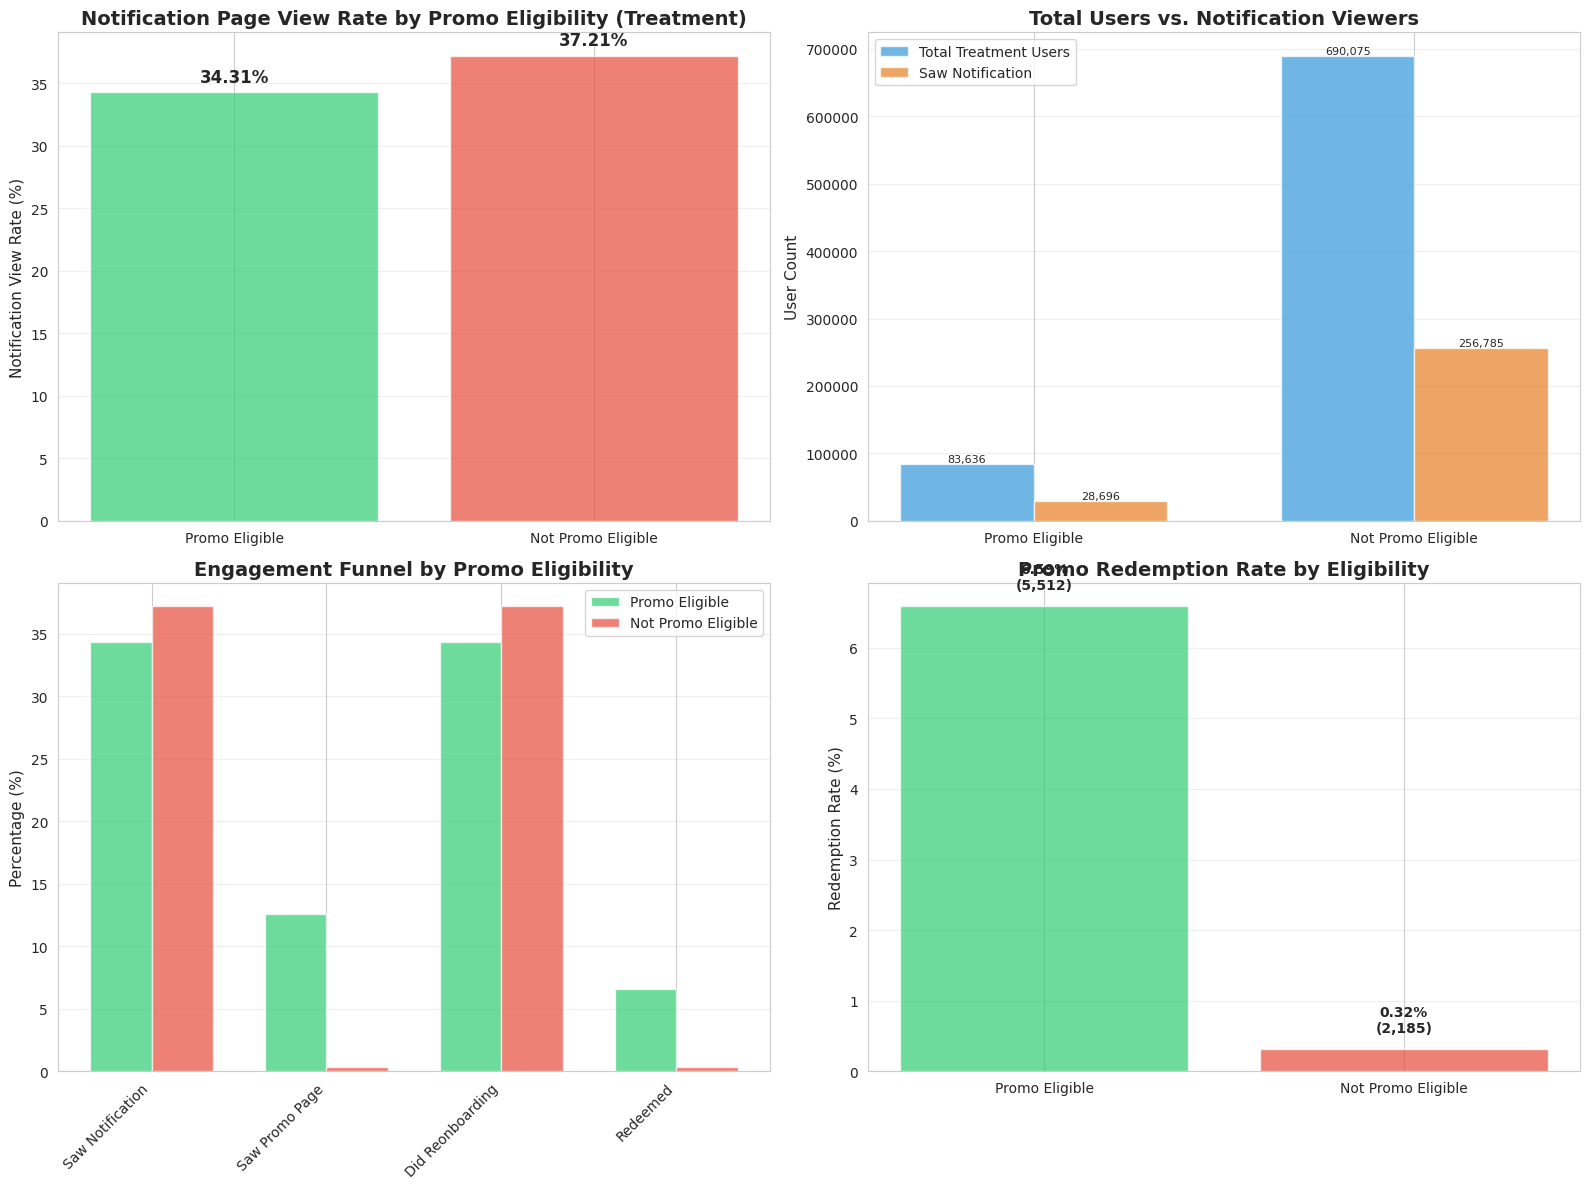

The matplotlib source for this figure: (Note: this script raises an exception after producing the figure.)
"""
Simple visualization for notification view analysis
Uses hardcoded data from query results
"""

import pandas as pd
import numpy as np
import matplotlib
matplotlib.use('Agg')
import matplotlib.pyplot as plt
import seaborn as sns

# Set style
sns.set_style("whitegrid")

# Hardcoded data from query results
data = {
    'promo_eligibility_status': ['Promo Eligible', 'Not Promo Eligible'],
    'total_treatment_users': [83636, 690075],
    'users_saw_notification': [28696, 256785],
    'notification_view_rate': [0.3431, 0.3721],
    'users_saw_promo_page': [10551, 2644],
    'users_did_reonboarding': [28700, 256791],
    'users_redeemed': [5512, 2185]
}

df_summary = pd.DataFrame(data)

print("=" * 80)
print("CREATING VISUALIZATIONS")
print("=" * 80)

fig, axes = plt.subplots(2, 2, figsize=(16, 12))

# 1. Notification view rate comparison
ax = axes[0, 0]
x_pos = range(len(df_summary))
colors = ['#2ecc71', '#e74c3c']

bars = ax.bar(x_pos, df_summary['notification_view_rate'] * 100, color=colors, alpha=0.7)
ax.set_xticks(x_pos)
ax.set_xticklabels(df_summary['promo_eligibility_status'], rotation=0)
ax.set_ylabel('Notification View Rate (%)', fontsize=11)
ax.set_title('Notification Page View Rate by Promo Eligibility (Treatment)', 
             fontsize=14, fontweight='bold')
ax.grid(axis='y', alpha=0.3)

# Add value labels
for i, (bar, rate) in enumerate(zip(bars, df_summary['notification_view_rate'])):
    ax.text(bar.get_x() + bar.get_width()/2, rate * 100 + 0.5, 
           f'{rate*100:.2f}%', ha='center', va='bottom', fontsize=12, fontweight='bold')

# 2. User counts
ax = axes[0, 1]
x = np.arange(len(df_summary))
width = 0.35

bars1 = ax.bar(x - width/2, df_summary['total_treatment_users'], width, 
               label='Total Treatment Users', color='#3498db', alpha=0.7)
bars2 = ax.bar(x + width/2, df_summary['users_saw_notification'], width,
               label='Saw Notification', color='#e67e22', alpha=0.7)

ax.set_ylabel('User Count', fontsize=11)
ax.set_title('Total Users vs. Notification Viewers', fontsize=14, fontweight='bold')
ax.set_xticks(x)
ax.set_xticklabels(df_summary['promo_eligibility_status'], rotation=0)
ax.legend()
ax.grid(axis='y', alpha=0.3)

# Add value labels
for bars in [bars1, bars2]:
    for bar in bars:
        height = bar.get_height()
        ax.text(bar.get_x() + bar.get_width()/2, height,
               f'{int(height):,}', ha='center', va='bottom', fontsize=8)

# 3. Engagement breakdown
ax = axes[1, 0]

metrics = ['Saw Notification', 'Saw Promo Page', 'Did Reonboarding', 'Redeemed']
promo_eligible_rates = [
    df_summary.loc[0, 'notification_view_rate'] * 100,
    (df_summary.loc[0, 'users_saw_promo_page'] / df_summary.loc[0, 'total_treatment_users']) * 100,
    (df_summary.loc[0, 'users_did_reonboarding'] / df_summary.loc[0, 'total_treatment_users']) * 100,
    (df_summary.loc[0, 'users_redeemed'] / df_summary.loc[0, 'total_treatment_users']) * 100
]
not_eligible_rates = [
    df_summary.loc[1, 'notification_view_rate'] * 100,
    (df_summary.loc[1, 'users_saw_promo_page'] / df_summary.loc[1, 'total_treatment_users']) * 100,
    (df_summary.loc[1, 'users_did_reonboarding'] / df_summary.loc[1, 'total_treatment_users']) * 100,
    (df_summary.loc[1, 'users_redeemed'] / df_summary.loc[1, 'total_treatment_users']) * 100
]

x = np.arange(len(metrics))
width = 0.35

ax.bar(x - width/2, promo_eligible_rates, width, label='Promo Eligible', 
       color='#2ecc71', alpha=0.7)
ax.bar(x + width/2, not_eligible_rates, width, label='Not Promo Eligible',
       color='#e74c3c', alpha=0.7)

ax.set_ylabel('Percentage (%)', fontsize=11)
ax.set_title('Engagement Funnel by Promo Eligibility', fontsize=14, fontweight='bold')
ax.set_xticks(x)
ax.set_xticklabels(metrics, rotation=45, ha='right')
ax.legend()
ax.grid(axis='y', alpha=0.3)

# 4. Redemption rate comparison (zoomed)
ax = axes[1, 1]

redemption_data = df_summary[['promo_eligibility_status', 'users_redeemed', 'total_treatment_users']].copy()
redemption_data['redemption_rate'] = (redemption_data['users_redeemed'] / 
                                       redemption_data['total_treatment_users']) * 100

x_pos = range(len(redemption_data))
bars = ax.bar(x_pos, redemption_data['redemption_rate'], color=colors, alpha=0.7)
ax.set_xticks(x_pos)
ax.set_xticklabels(redemption_data['promo_eligibility_status'], rotation=0)
ax.set_ylabel('Redemption Rate (%)', fontsize=11)
ax.set_title('Promo Redemption Rate by Eligibility', fontsize=14, fontweight='bold')
ax.grid(axis='y', alpha=0.3)

# Add value labels
for i, (bar, rate) in enumerate(zip(bars, redemption_data['redemption_rate'])):
    count = redemption_data.iloc[i]['users_redeemed']
    ax.text(bar.get_x() + bar.get_width()/2, rate + 0.2, 
           f'{rate:.2f}%\n({int(count):,})', ha='center', va='bottom', 
           fontsize=10, fontweight='bold')

plt.tight_layout()
plot_path = '/Users/<user>/Documents/fiona_analyses/user-analysis/cx_ios_reonboarding/plots/notification_view_by_promo_eligibility.png'
plt.savefig(plot_path, dpi=300, bbox_inches='tight')
print(f"\nSaved plot to {plot_path}")
plt.close()

print("\n" + "=" * 80)
print("VISUALIZATION COMPLETE")
print("=" * 80)





